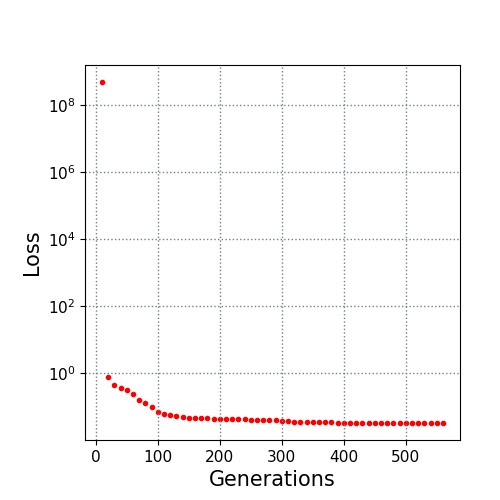

Values plotted in this chart, from the file beside it:
10.0, 500000000.0
20.0, 0.7739
30.0, 0.4466
40.0, 0.362
50.0, 0.3166
60.0, 0.2332
70.0, 0.164
80.0, 0.125
90.0, 0.09645
100.0, 0.07084
110.0, 0.06012
120.0, 0.05523
130.0, 0.05361
140.0, 0.05099
150.0, 0.04634
160.0, 0.04515
170.0, 0.04494
180.0, 0.04462
190.0, 0.04402
200.0, 0.04363
210.0, 0.04271
220.0, 0.04231
230.0, 0.04216
240.0, 0.04163
250.0, 0.04156
260.0, 0.04151
270.0, 0.04027
280.0, 0.03979
290.0, 0.03939
300.0, 0.03682
310.0, 0.03642
320.0, 0.03595
330.0, 0.03538
340.0, 0.03536
350.0, 0.03475
360.0, 0.03449
370.0, 0.03418
380.0, 0.03413
390.0, 0.03349
400.0, 0.03334
410.0, 0.03302
420.0, 0.03302
430.0, 0.03302
440.0, 0.03302
450.0, 0.03279
460.0, 0.03279
470.0, 0.03279
480.0, 0.03279
490.0, 0.03279
500.0, 0.03279
510.0, 0.03279
520.0, 0.03279
530.0, 0.03279
540.0, 0.03279
550.0, 0.03279
560.0, 0.03279
